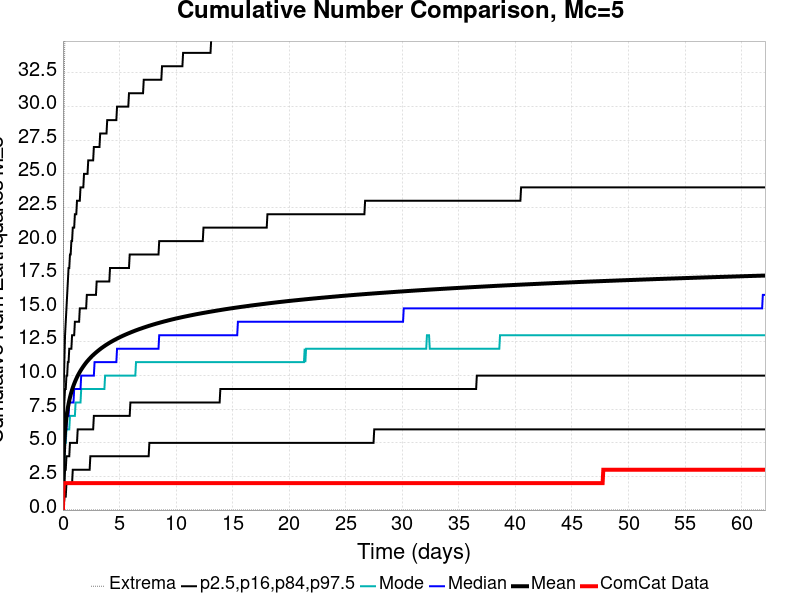

Values plotted in this chart, from the file beside it:
Time (days), ComCat Data, Simulation Mean, Simulation Median, Simulation Mode, Simulation Minimum, Simulation Maximum, 2.5 %-ile, 16 %-ile, 84 %-ile, 97.5 %-ile
0.0, 0.0, 0.0, 0.0, 0.0, 0.0, 0.0, 0.0, 0.0, 0.0, 0.0
0.06213, 2.0, 3.781, 3.0, 3.0, 0.0, 23.0, 0.0, 2.0, 6.0, 9.0
0.1243, 2.0, 5.045, 5.0, 4.0, 0.0, 32.0, 1.0, 2.0, 8.0, 11.0
0.1864, 2.0, 5.843, 5.0, 5.0, 0.0, 37.0, 1.0, 3.0, 9.0, 13.0
0.2485, 2.0, 6.43, 6.0, 5.0, 0.0, 39.0, 1.0, 3.0, 9.0, 14.0
0.3106, 2.0, 6.897, 6.0, 6.0, 0.0, 39.0, 2.0, 4.0, 10.0, 15.0
0.3728, 2.0, 7.282, 7.0, 6.0, 0.0, 44.0, 2.0, 4.0, 10.0, 16.0
0.4349, 2.0, 7.609, 7.0, 6.0, 0.0, 45.0, 2.0, 4.0, 11.0, 17.0
0.497, 2.0, 7.893, 7.0, 6.0, 0.0, 46.0, 2.0, 4.0, 11.0, 18.0
0.5592, 2.0, 8.146, 8.0, 6.0, 0.0, 47.0, 2.0, 4.0, 12.0, 18.0
0.6213, 2.0, 8.375, 8.0, 7.0, 0.0, 48.0, 2.0, 5.0, 12.0, 19.0
0.6834, 2.0, 8.578, 8.0, 7.0, 0.0, 50.0, 2.0, 5.0, 12.0, 19.0
0.7456, 2.0, 8.767, 8.0, 7.0, 0.0, 50.0, 2.0, 5.0, 12.0, 20.0
0.8077, 2.0, 8.942, 8.0, 7.0, 0.0, 53.0, 2.0, 5.0, 13.0, 20.0
0.8698, 2.0, 9.101, 8.0, 7.0, 0.0, 53.0, 3.0, 5.0, 13.0, 21.0
0.9319, 2.0, 9.251, 8.0, 7.0, 0.0, 53.0, 3.0, 5.0, 13.0, 21.0
0.9941, 2.0, 9.389, 9.0, 7.0, 0.0, 55.0, 3.0, 5.0, 13.0, 21.0
1.056, 2.0, 9.52, 9.0, 7.0, 0.0, 57.0, 3.0, 5.0, 14.0, 22.0
1.118, 2.0, 9.644, 9.0, 8.0, 0.0, 59.0, 3.0, 5.0, 14.0, 22.0
1.18, 2.0, 9.763, 9.0, 8.0, 0.0, 60.0, 3.0, 5.0, 14.0, 22.0
1.243, 2.0, 9.875, 9.0, 8.0, 0.0, 62.0, 3.0, 5.0, 14.0, 23.0
1.305, 2.0, 9.98, 9.0, 8.0, 0.0, 62.0, 3.0, 6.0, 14.0, 23.0
1.367, 2.0, 10.08, 9.0, 8.0, 0.0, 63.0, 3.0, 6.0, 14.0, 23.0
1.429, 2.0, 10.18, 9.0, 8.0, 0.0, 66.0, 3.0, 6.0, 14.0, 23.0
1.491, 2.0, 10.27, 9.0, 8.0, 0.0, 66.0, 3.0, 6.0, 15.0, 23.0
1.553, 2.0, 10.36, 9.0, 8.0, 0.0, 66.0, 3.0, 6.0, 15.0, 24.0
1.615, 2.0, 10.44, 10.0, 9.0, 0.0, 66.0, 3.0, 6.0, 15.0, 24.0
1.678, 2.0, 10.53, 10.0, 9.0, 0.0, 66.0, 3.0, 6.0, 15.0, 24.0
1.74, 2.0, 10.6, 10.0, 9.0, 0.0, 66.0, 3.0, 6.0, 15.0, 24.0
1.802, 2.0, 10.68, 10.0, 9.0, 0.0, 67.0, 3.0, 6.0, 15.0, 24.0
1.864, 2.0, 10.75, 10.0, 9.0, 0.0, 67.0, 3.0, 6.0, 15.0, 25.0
1.926, 2.0, 10.82, 10.0, 9.0, 0.0, 67.0, 3.0, 6.0, 15.0, 25.0
1.988, 2.0, 10.9, 10.0, 9.0, 0.0, 67.0, 3.0, 6.0, 15.0, 25.0
2.05, 2.0, 10.96, 10.0, 9.0, 0.0, 69.0, 3.0, 6.0, 15.0, 25.0
2.112, 2.0, 11.03, 10.0, 9.0, 0.0, 69.0, 3.0, 6.0, 16.0, 25.0
2.175, 2.0, 11.09, 10.0, 9.0, 0.0, 69.0, 3.0, 6.0, 16.0, 25.0
2.237, 2.0, 11.15, 10.0, 9.0, 0.0, 69.0, 3.0, 6.0, 16.0, 26.0
2.299, 2.0, 11.21, 10.0, 9.0, 0.0, 69.0, 3.0, 6.0, 16.0, 26.0
2.361, 2.0, 11.26, 10.0, 9.0, 0.0, 70.0, 3.0, 6.0, 16.0, 26.0
2.423, 2.0, 11.32, 10.0, 9.0, 0.0, 70.0, 4.0, 6.0, 16.0, 26.0
2.485, 2.0, 11.37, 10.0, 9.0, 0.0, 70.0, 4.0, 6.0, 16.0, 26.0
2.547, 2.0, 11.43, 10.0, 9.0, 0.0, 71.0, 4.0, 6.0, 16.0, 26.0
2.609, 2.0, 11.48, 10.0, 9.0, 0.0, 71.0, 4.0, 6.0, 16.0, 26.0
2.672, 2.0, 11.53, 10.0, 9.0, 0.0, 71.0, 4.0, 6.0, 16.0, 26.0
2.734, 2.0, 11.57, 10.0, 9.0, 0.0, 71.0, 4.0, 7.0, 16.0, 27.0
2.796, 2.0, 11.62, 11.0, 9.0, 0.0, 71.0, 4.0, 7.0, 16.0, 27.0
2.858, 2.0, 11.67, 11.0, 9.0, 0.0, 71.0, 4.0, 7.0, 16.0, 27.0
2.92, 2.0, 11.71, 11.0, 9.0, 0.0, 71.0, 4.0, 7.0, 16.0, 27.0
2.982, 2.0, 11.76, 11.0, 9.0, 0.0, 71.0, 4.0, 7.0, 17.0, 27.0
3.044, 2.0, 11.8, 11.0, 9.0, 0.0, 71.0, 4.0, 7.0, 17.0, 27.0
3.106, 2.0, 11.84, 11.0, 9.0, 0.0, 71.0, 4.0, 7.0, 17.0, 27.0
3.169, 2.0, 11.89, 11.0, 9.0, 0.0, 71.0, 4.0, 7.0, 17.0, 27.0
3.231, 2.0, 11.93, 11.0, 9.0, 0.0, 71.0, 4.0, 7.0, 17.0, 27.0
3.293, 2.0, 11.97, 11.0, 9.0, 0.0, 71.0, 4.0, 7.0, 17.0, 28.0
3.355, 2.0, 12.01, 11.0, 9.0, 0.0, 71.0, 4.0, 7.0, 17.0, 28.0
3.417, 2.0, 12.05, 11.0, 9.0, 0.0, 71.0, 4.0, 7.0, 17.0, 28.0
3.479, 2.0, 12.09, 11.0, 9.0, 0.0, 71.0, 4.0, 7.0, 17.0, 28.0
3.541, 2.0, 12.12, 11.0, 9.0, 0.0, 71.0, 4.0, 7.0, 17.0, 28.0
3.604, 2.0, 12.16, 11.0, 9.0, 0.0, 71.0, 4.0, 7.0, 17.0, 28.0
3.666, 2.0, 12.19, 11.0, 9.0, 0.0, 71.0, 4.0, 7.0, 17.0, 28.0
... 940 more rows
